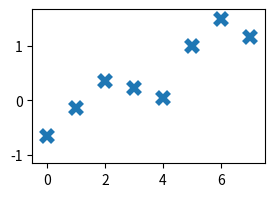

Here is the Python script that generated this plot:
import numpy as np
import matplotlib.pyplot as plt

m = 0.3	# Slope
b = -0.8 # Intercept

xs = np.arange(0.0, 8.0, 1.0) # Generate features
r = np.random.normal(scale=0.25, size=len(xs))
ys = np.round(m*xs+b+r, 2) # Generate labels

print(xs.tolist()) # Print features
print(ys.tolist()) # Print labels

fig = plt.figure(figsize=(3, 2))
plt.xticks([0, 2, 4, 6, 8])
plt.xlim([xs[0]-0.5, xs[-1]+0.5])
plt.yticks([-1, 0, 1])
plt.ylim([ys[0]-0.5, ys[-1]+0.5])
plt.plot(xs, ys, 'x', markersize=8, markeredgewidth=4)
fig.savefig('dataset.svg')

